Run: headless pygame with SDL's dummy video driver; simulated clock (each Clock.tick advances the game by its frame time, no real sleeping); random seed 0; keys injected as events and as key.get_pressed() state; no mouse input.
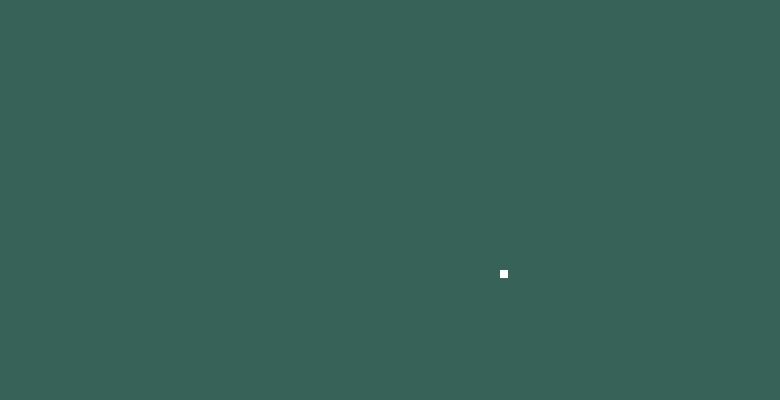
Frame 1 of 4 · flips 1–60 · no input
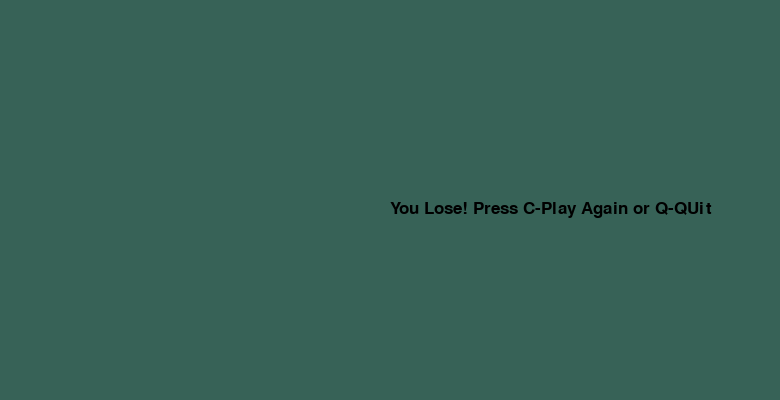
Frame 2 of 4 · flips 61–180 · tapped SPACE, RETURN · held RIGHT (→), D
Frame 3 of 4 · flips 181–300 · held DOWN (↓), S · screen unchanged from frame 2, image omitted
Frame 4 of 4 · flips 301–420 · held LEFT (←), A, UP (↑), W · screen unchanged from frame 3, image omitted

The pygame program that drew these frames:

import pygame
from pygame.locals import *
import time
import random

# Initialize
pygame.init()

# Colors scheme
white = (255, 255, 255)
black = (0, 0, 0)
Green = (55, 98, 87)
# Define Default Font to Use
font_style = pygame.font.SysFont("bahnschrift", 25)
score_font = pygame.font.SysFont("comicsansms", 35)

clock = pygame.time.Clock()

# Create surface
surface_x= 780
surface_y = 400
game_surface = pygame.display.set_mode((surface_x, surface_y))
game_title = pygame.display.set_caption("Snake-Game")

# Define a function to create a snake
snake_block = 10
def snake(snake_block, snake_body):
    for x in snake_body:
        pygame.draw.rect(game_surface, black, [x[0], x[1], snake_block, snake_block])

# Create a function to Create message when Game is over
def message(msg, color):
    mesg = font_style.render(msg, True, color)
    game_surface.blit(mesg, [surface_x/2, surface_y/2])
def gameloop():
    # Snake Position on Window Screen
    snake_x = surface_x/2
    snake_y = surface_y/2

    # food Random position on Window Screen
    food_x = random.randrange(1, (surface_x // 10)) * 10
    food_y = random.randrange(1, (surface_y // 10)) * 10

    running = True
    game_close = False

    x1_change = 0
    y1_change = 0
    # Create list to define process when snake eat block and it's length increases
    snake_body = []
    length_of_snake = 1
    while running:
        while game_close == True:
            game_surface.fill(Green)
            message("You Lose! Press C-Play Again or Q-QUit", black)
            pygame.display.update()
            
            for event in pygame.event.get():
                if event.type == KEYDOWN:
                    if event.key == K_q:
                        running = False
                        game_close = False
                    if event.key == K_c:
                        gameloop()
        for event in pygame.event.get():
            if event.type == QUIT:
                running = False
            if event.type == pygame.KEYDOWN:
                if event.key == K_LEFT:
                    x1_change = -10
                    y1_change = 0
                elif event.key == K_RIGHT:
                    x1_change = 10
                    y1_change = 0
                elif event.key == K_UP:
                    y1_change = -10
                    x1_change = 0
                elif event.key == K_DOWN:
                    y1_change = 10
                    x1_change = 0
                elif event.key == K_ESCAPE:
                    running = False
        snake_x += x1_change
        snake_y += y1_change
        game_surface.fill(Green)
        # Create Food
        pygame.draw.rect(game_surface,white, [food_x, food_y, 8, 8])

        snake_head = []
        snake_head.append(snake_x)
        snake_head.append(snake_y)
        snake_body.append(snake_head)
        if len(snake_head) > length_of_snake:
            del snake_body[0]

        for x in snake_body[:-1]:
            if x == snake_head:
                game_close = True

        snake(snake_block, snake_body)

        # Refresh game screen
        pygame.display.update()

        if snake_y == food_x and snake_y == food_y:
            food_x = random.randrange(1, (surface_x // 10)) * 10
            food_y = random.randrange(1, (surface_y // 10)) * 10
            length_of_snake += 1
        clock.tick(10)

        if snake_x >= surface_x or snake_x < 0 or snake_y >= surface_y or snake_y < 0:
            # message("Game Over", black)
            game_close = True
            # time.sleep(0.1)
            pygame.display.update()


# Keep Window open until desired time
    pygame.quit()
    quit()
gameloop()
